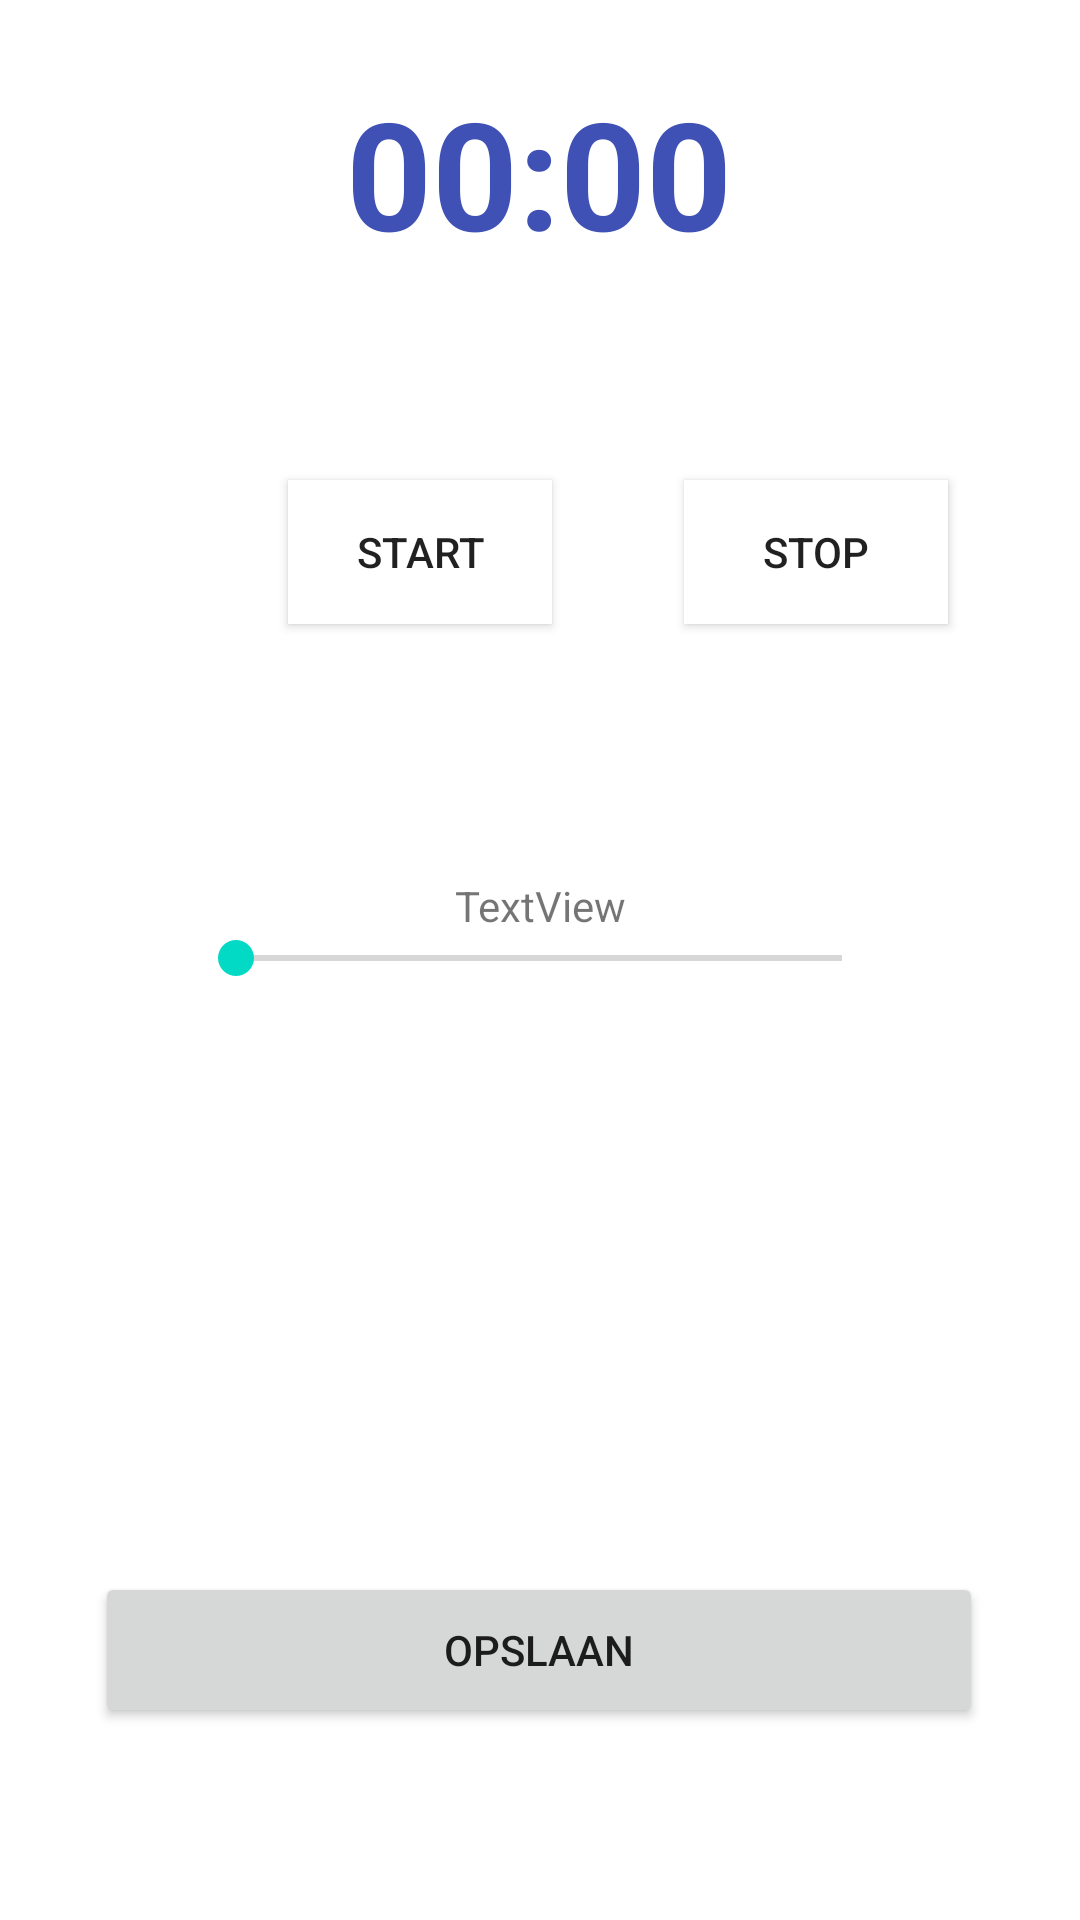

Here is an Android app screen rendered from its layout file. Give the layout XML and the strings, colors and styles it references.
<!-- AndroidManifest.xml: application theme Theme.StaOpHulp -->
<!-- res/layout/fragment_edit_hulpmiddel.xml -->
<?xml version="1.0" encoding="utf-8"?>
<FrameLayout xmlns:android="http://schemas.android.com/apk/res/android"
    xmlns:app="http://schemas.android.com/apk/res-auto"
    xmlns:tools="http://schemas.android.com/tools"
    android:layout_width="match_parent"
    android:layout_height="match_parent"
    tools:context=".client.hulpmiddelen.EditHulpmiddelFragment">


    <androidx.constraintlayout.widget.ConstraintLayout
        android:layout_width="match_parent"
        android:layout_height="match_parent">

        <SeekBar
            android:id="@+id/seekBar"
            android:layout_width="234dp"
            android:layout_height="16dp"
            app:layout_constraintBottom_toBottomOf="parent"
            app:layout_constraintEnd_toEndOf="parent"
            app:layout_constraintHorizontal_bias="0.497"
            app:layout_constraintStart_toStartOf="parent"
            app:layout_constraintTop_toTopOf="parent"
            app:layout_constraintVertical_bias="0.499" />

        <TextView
            android:id="@+id/textViewValue"
            android:layout_width="wrap_content"
            android:layout_height="wrap_content"
            android:text="TextView"
            app:layout_constraintBottom_toTopOf="@+id/seekBar"
            app:layout_constraintEnd_toEndOf="parent"
            app:layout_constraintStart_toStartOf="parent" />

        <Button
            android:id="@+id/btnopslaan"
            android:layout_width="296dp"
            android:layout_height="52dp"
            android:layout_marginBottom="64dp"
            android:text="@string/btnOpslaan"
            app:layout_constraintBottom_toBottomOf="parent"
            app:layout_constraintEnd_toEndOf="parent"
            app:layout_constraintHorizontal_bias="0.495"
            app:layout_constraintStart_toStartOf="parent" />

        <TextView
            android:id="@+id/tvTimer"
            android:layout_width="wrap_content"
            android:layout_height="wrap_content"
            android:layout_alignParentTop="true"
            android:layout_centerHorizontal="true"
            android:layout_marginTop="24dp"
            android:paddingBottom="50dp"
            android:text="00:00"
            android:textColor="#3F51B5"
            android:textSize="50dp"
            android:textStyle="bold"
            app:layout_constraintEnd_toEndOf="parent"
            app:layout_constraintHorizontal_bias="0.498"
            app:layout_constraintStart_toStartOf="parent"
            app:layout_constraintTop_toTopOf="parent" />

        <Button
            android:id="@+id/btStart"
            android:layout_width="wrap_content"
            android:layout_height="wrap_content"
            android:layout_below="@+id/tvTimer"
            android:layout_alignParentStart="true"
            android:layout_alignParentLeft="true"
            android:layout_marginStart="96dp"
            android:layout_marginTop="160dp"
            android:background="#ffffff"
            android:text="Start"
            app:layout_constraintStart_toStartOf="parent"
            app:layout_constraintTop_toTopOf="parent" />

        <Button
            android:id="@+id/btPause"
            android:layout_width="wrap_content"
            android:layout_height="wrap_content"
            android:layout_alignBaseline="@+id/btStart"
            android:layout_alignBottom="@+id/btStart"
            android:layout_centerHorizontal="true"
            android:layout_marginStart="44dp"
            android:layout_marginTop="160dp"
            android:background="#ffffff"
            android:text="Stop"
            app:layout_constraintEnd_toEndOf="parent"
            app:layout_constraintHorizontal_bias="0.0"
            app:layout_constraintStart_toEndOf="@+id/btStart"
            app:layout_constraintTop_toTopOf="parent" />

    </androidx.constraintlayout.widget.ConstraintLayout>

</FrameLayout>
<!-- resources referenced by this layout -->
<resources>
  <string name="btnOpslaan">Opslaan</string>
  <style name="Theme.StaOpHulp" parent="Theme.MaterialComponents.DayNight.DarkActionBar">
          
          <item name="colorPrimary">@color/purple_700</item>
          <item name="colorPrimaryVariant">@color/teal_700</item>
          <item name="colorOnPrimary">@color/white</item>
          
          <item name="colorSecondary">@color/teal_200</item>
          <item name="colorSecondaryVariant">@color/teal_700</item>
          <item name="colorOnSecondary">@color/black</item>
          
          <item name="android:statusBarColor" tools:targetApi="l">?attr/colorPrimaryVariant</item>
          
      </style>
  <color name="purple_700">#FF03DAC5</color>
  <color name="teal_700">#FF018786</color>
  <color name="white">#FFFFFFFF</color>
  <color name="teal_200">#FF03DAC5</color>
  <color name="black">#FF000000</color>
</resources>
